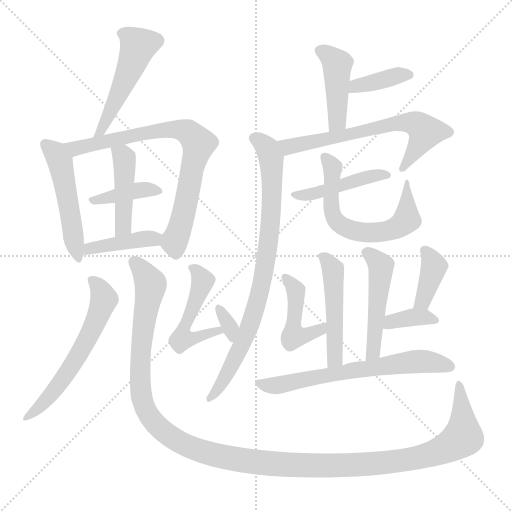
t = 0.00 s
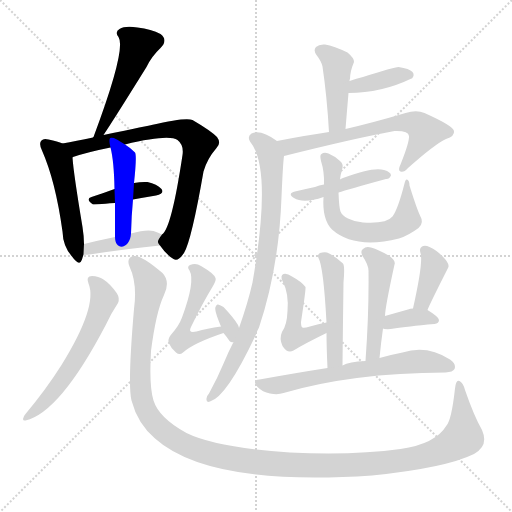
t = 3.02 s
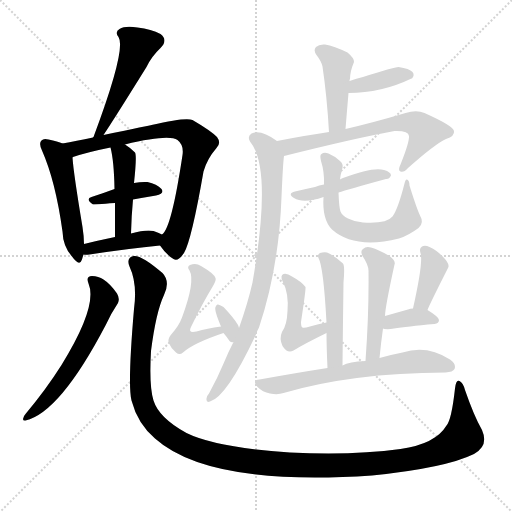
t = 6.05 s
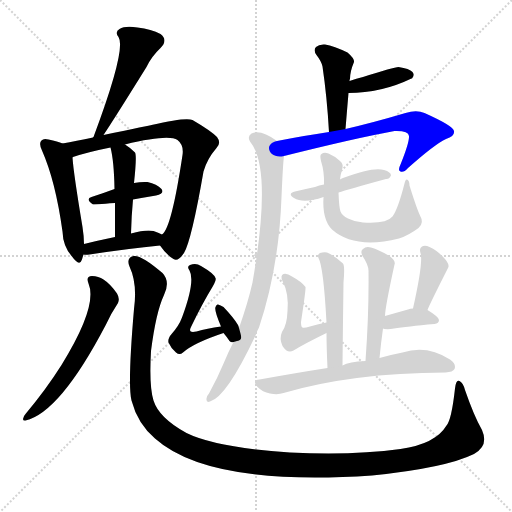
t = 9.07 s
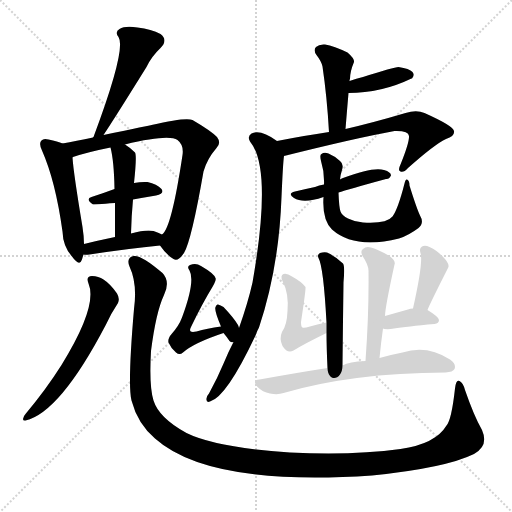
t = 12.09 s
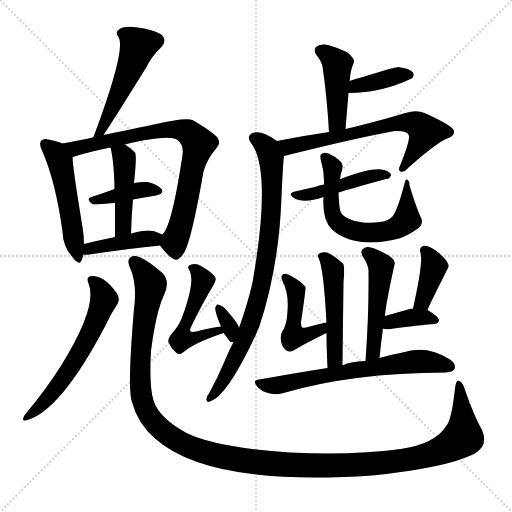
t = 15.11 s

The animated SVG that drew these frames (rendered in a browser with its animation timeline set to each time). Animation: 22 CSS @keyframes rules; one cycle of 15.11 s.

<svg version="1.1" viewBox="0 0 1024 1024" xmlns="http://www.w3.org/2000/svg">
  <g stroke="lightgray" stroke-dasharray="1,1" stroke-width="1" transform="scale(4, 4)">
    <line x1="0" y1="0" x2="256" y2="256"></line>
    <line x1="256" y1="0" x2="0" y2="256"></line>
    <line x1="128" y1="0" x2="128" y2="256"></line>
    <line x1="0" y1="128" x2="256" y2="128"></line>
  </g>
<g transform="scale(1, -1) translate(0, -900)">
   <style type="text/css">
    @keyframes keyframes0 {
      from {
       stroke: blue;
       stroke-dashoffset: 484;
       stroke-width: 128;
       }
       61% {
       animation-timing-function: step-end;
       stroke: blue;
       stroke-dashoffset: 0;
       stroke-width: 128;
       }
       to {
       stroke: black;
       stroke-width: 1024;
       }
       }
       #make-me-a-hanzi-animation-0 {
         animation: keyframes0 0.643880s both;
         animation-delay: 0.000000s;
         animation-timing-function: linear;
       }
    @keyframes keyframes1 {
      from {
       stroke: blue;
       stroke-dashoffset: 497;
       stroke-width: 128;
       }
       62% {
       animation-timing-function: step-end;
       stroke: blue;
       stroke-dashoffset: 0;
       stroke-width: 128;
       }
       to {
       stroke: black;
       stroke-width: 1024;
       }
       }
       #make-me-a-hanzi-animation-1 {
         animation: keyframes1 0.654460s both;
         animation-delay: 0.643880s;
         animation-timing-function: linear;
       }
    @keyframes keyframes2 {
      from {
       stroke: blue;
       stroke-dashoffset: 759;
       stroke-width: 128;
       }
       71% {
       animation-timing-function: step-end;
       stroke: blue;
       stroke-dashoffset: 0;
       stroke-width: 128;
       }
       to {
       stroke: black;
       stroke-width: 1024;
       }
       }
       #make-me-a-hanzi-animation-2 {
         animation: keyframes2 0.867676s both;
         animation-delay: 1.298340s;
         animation-timing-function: linear;
       }
    @keyframes keyframes3 {
      from {
       stroke: blue;
       stroke-dashoffset: 386;
       stroke-width: 128;
       }
       56% {
       animation-timing-function: step-end;
       stroke: blue;
       stroke-dashoffset: 0;
       stroke-width: 128;
       }
       to {
       stroke: black;
       stroke-width: 1024;
       }
       }
       #make-me-a-hanzi-animation-3 {
         animation: keyframes3 0.564128s both;
         animation-delay: 2.166016s;
         animation-timing-function: linear;
       }
    @keyframes keyframes4 {
      from {
       stroke: blue;
       stroke-dashoffset: 437;
       stroke-width: 128;
       }
       59% {
       animation-timing-function: step-end;
       stroke: blue;
       stroke-dashoffset: 0;
       stroke-width: 128;
       }
       to {
       stroke: black;
       stroke-width: 1024;
       }
       }
       #make-me-a-hanzi-animation-4 {
         animation: keyframes4 0.605632s both;
         animation-delay: 2.730143s;
         animation-timing-function: linear;
       }
    @keyframes keyframes5 {
      from {
       stroke: blue;
       stroke-dashoffset: 405;
       stroke-width: 128;
       }
       57% {
       animation-timing-function: step-end;
       stroke: blue;
       stroke-dashoffset: 0;
       stroke-width: 128;
       }
       to {
       stroke: black;
       stroke-width: 1024;
       }
       }
       #make-me-a-hanzi-animation-5 {
         animation: keyframes5 0.579590s both;
         animation-delay: 3.335775s;
         animation-timing-function: linear;
       }
    @keyframes keyframes6 {
      from {
       stroke: blue;
       stroke-dashoffset: 589;
       stroke-width: 128;
       }
       66% {
       animation-timing-function: step-end;
       stroke: blue;
       stroke-dashoffset: 0;
       stroke-width: 128;
       }
       to {
       stroke: black;
       stroke-width: 1024;
       }
       }
       #make-me-a-hanzi-animation-6 {
         animation: keyframes6 0.729329s both;
         animation-delay: 3.915365s;
         animation-timing-function: linear;
       }
    @keyframes keyframes7 {
      from {
       stroke: blue;
       stroke-dashoffset: 1348;
       stroke-width: 128;
       }
       81% {
       animation-timing-function: step-end;
       stroke: blue;
       stroke-dashoffset: 0;
       stroke-width: 128;
       }
       to {
       stroke: black;
       stroke-width: 1024;
       }
       }
       #make-me-a-hanzi-animation-7 {
         animation: keyframes7 1.347005s both;
         animation-delay: 4.644694s;
         animation-timing-function: linear;
       }
    @keyframes keyframes8 {
      from {
       stroke: blue;
       stroke-dashoffset: 478;
       stroke-width: 128;
       }
       61% {
       animation-timing-function: step-end;
       stroke: blue;
       stroke-dashoffset: 0;
       stroke-width: 128;
       }
       to {
       stroke: black;
       stroke-width: 1024;
       }
       }
       #make-me-a-hanzi-animation-8 {
         animation: keyframes8 0.638997s both;
         animation-delay: 5.991699s;
         animation-timing-function: linear;
       }
    @keyframes keyframes9 {
      from {
       stroke: blue;
       stroke-dashoffset: 320;
       stroke-width: 128;
       }
       51% {
       animation-timing-function: step-end;
       stroke: blue;
       stroke-dashoffset: 0;
       stroke-width: 128;
       }
       to {
       stroke: black;
       stroke-width: 1024;
       }
       }
       #make-me-a-hanzi-animation-9 {
         animation: keyframes9 0.510417s both;
         animation-delay: 6.630697s;
         animation-timing-function: linear;
       }
    @keyframes keyframes10 {
      from {
       stroke: blue;
       stroke-dashoffset: 432;
       stroke-width: 128;
       }
       58% {
       animation-timing-function: step-end;
       stroke: blue;
       stroke-dashoffset: 0;
       stroke-width: 128;
       }
       to {
       stroke: black;
       stroke-width: 1024;
       }
       }
       #make-me-a-hanzi-animation-10 {
         animation: keyframes10 0.601562s both;
         animation-delay: 7.141113s;
         animation-timing-function: linear;
       }
    @keyframes keyframes11 {
      from {
       stroke: blue;
       stroke-dashoffset: 383;
       stroke-width: 128;
       }
       55% {
       animation-timing-function: step-end;
       stroke: blue;
       stroke-dashoffset: 0;
       stroke-width: 128;
       }
       to {
       stroke: black;
       stroke-width: 1024;
       }
       }
       #make-me-a-hanzi-animation-11 {
         animation: keyframes11 0.561686s both;
         animation-delay: 7.742676s;
         animation-timing-function: linear;
       }
    @keyframes keyframes12 {
      from {
       stroke: blue;
       stroke-dashoffset: 642;
       stroke-width: 128;
       }
       68% {
       animation-timing-function: step-end;
       stroke: blue;
       stroke-dashoffset: 0;
       stroke-width: 128;
       }
       to {
       stroke: black;
       stroke-width: 1024;
       }
       }
       #make-me-a-hanzi-animation-12 {
         animation: keyframes12 0.772461s both;
         animation-delay: 8.304362s;
         animation-timing-function: linear;
       }
    @keyframes keyframes13 {
      from {
       stroke: blue;
       stroke-dashoffset: 816;
       stroke-width: 128;
       }
       73% {
       animation-timing-function: step-end;
       stroke: blue;
       stroke-dashoffset: 0;
       stroke-width: 128;
       }
       to {
       stroke: black;
       stroke-width: 1024;
       }
       }
       #make-me-a-hanzi-animation-13 {
         animation: keyframes13 0.914062s both;
         animation-delay: 9.076823s;
         animation-timing-function: linear;
       }
    @keyframes keyframes14 {
      from {
       stroke: blue;
       stroke-dashoffset: 441;
       stroke-width: 128;
       }
       59% {
       animation-timing-function: step-end;
       stroke: blue;
       stroke-dashoffset: 0;
       stroke-width: 128;
       }
       to {
       stroke: black;
       stroke-width: 1024;
       }
       }
       #make-me-a-hanzi-animation-14 {
         animation: keyframes14 0.608887s both;
         animation-delay: 9.990885s;
         animation-timing-function: linear;
       }
    @keyframes keyframes15 {
      from {
       stroke: blue;
       stroke-dashoffset: 616;
       stroke-width: 128;
       }
       67% {
       animation-timing-function: step-end;
       stroke: blue;
       stroke-dashoffset: 0;
       stroke-width: 128;
       }
       to {
       stroke: black;
       stroke-width: 1024;
       }
       }
       #make-me-a-hanzi-animation-15 {
         animation: keyframes15 0.751302s both;
         animation-delay: 10.599772s;
         animation-timing-function: linear;
       }
    @keyframes keyframes16 {
      from {
       stroke: blue;
       stroke-dashoffset: 479;
       stroke-width: 128;
       }
       61% {
       animation-timing-function: step-end;
       stroke: blue;
       stroke-dashoffset: 0;
       stroke-width: 128;
       }
       to {
       stroke: black;
       stroke-width: 1024;
       }
       }
       #make-me-a-hanzi-animation-16 {
         animation: keyframes16 0.639811s both;
         animation-delay: 11.351074s;
         animation-timing-function: linear;
       }
    @keyframes keyframes17 {
      from {
       stroke: blue;
       stroke-dashoffset: 480;
       stroke-width: 128;
       }
       61% {
       animation-timing-function: step-end;
       stroke: blue;
       stroke-dashoffset: 0;
       stroke-width: 128;
       }
       to {
       stroke: black;
       stroke-width: 1024;
       }
       }
       #make-me-a-hanzi-animation-17 {
         animation: keyframes17 0.640625s both;
         animation-delay: 11.990885s;
         animation-timing-function: linear;
       }
    @keyframes keyframes18 {
      from {
       stroke: blue;
       stroke-dashoffset: 448;
       stroke-width: 128;
       }
       59% {
       animation-timing-function: step-end;
       stroke: blue;
       stroke-dashoffset: 0;
       stroke-width: 128;
       }
       to {
       stroke: black;
       stroke-width: 1024;
       }
       }
       #make-me-a-hanzi-animation-18 {
         animation: keyframes18 0.614583s both;
         animation-delay: 12.631510s;
         animation-timing-function: linear;
       }
    @keyframes keyframes19 {
      from {
       stroke: blue;
       stroke-dashoffset: 378;
       stroke-width: 128;
       }
       55% {
       animation-timing-function: step-end;
       stroke: blue;
       stroke-dashoffset: 0;
       stroke-width: 128;
       }
       to {
       stroke: black;
       stroke-width: 1024;
       }
       }
       #make-me-a-hanzi-animation-19 {
         animation: keyframes19 0.557617s both;
         animation-delay: 13.246094s;
         animation-timing-function: linear;
       }
    @keyframes keyframes20 {
      from {
       stroke: blue;
       stroke-dashoffset: 359;
       stroke-width: 128;
       }
       54% {
       animation-timing-function: step-end;
       stroke: blue;
       stroke-dashoffset: 0;
       stroke-width: 128;
       }
       to {
       stroke: black;
       stroke-width: 1024;
       }
       }
       #make-me-a-hanzi-animation-20 {
         animation: keyframes20 0.542155s both;
         animation-delay: 13.803711s;
         animation-timing-function: linear;
       }
    @keyframes keyframes21 {
      from {
       stroke: blue;
       stroke-dashoffset: 634;
       stroke-width: 128;
       }
       67% {
       animation-timing-function: step-end;
       stroke: blue;
       stroke-dashoffset: 0;
       stroke-width: 128;
       }
       to {
       stroke: black;
       stroke-width: 1024;
       }
       }
       #make-me-a-hanzi-animation-21 {
         animation: keyframes21 0.765951s both;
         animation-delay: 14.345866s;
         animation-timing-function: linear;
       }
</style>
<path d="M 207.0 630.0 Q 229.0 663.0 293.0 766.0 Q 303.0 787.0 321.0 804.0 Q 337.0 820.0 321.0 832.0 Q 303.0 842.0 275.0 845.0 Q 250.0 849.0 239.0 842.0 Q 229.0 836.0 237.0 826.0 Q 253.0 802.0 187.0 626.0 Q 186.0 626.0 186.0 625.0 C 173.0 598.0 190.0 605.0 207.0 630.0 Z" fill="lightgray"></path> 
<path d="M 125.0 613.0 Q 116.0 617.0 97.0 621.0 Q 87.0 624.0 83.0 619.0 Q 77.0 613.0 84.0 599.0 Q 111.0 538.0 125.0 437.0 Q 126.0 407.0 144.0 387.0 Q 159.0 366.0 164.0 381.0 Q 165.0 385.0 167.0 391.0 L 168.0 412.0 Q 168.0 427.0 165.0 446.0 Q 147.0 554.0 145.0 585.0 Q 145.0 586.0 146.0 586.0 C 147.0 605.0 147.0 605.0 125.0 613.0 Z" fill="lightgray"></path> 
<path d="M 320.0 409.0 Q 333.0 390.0 347.0 382.0 Q 356.0 376.0 368.0 394.0 Q 383.0 419.0 407.0 557.0 Q 414.0 582.0 433.0 604.0 Q 443.0 614.0 434.0 626.0 Q 421.0 639.0 385.0 660.0 Q 372.0 666.0 303.0 650.0 Q 302.0 650.0 207.0 630.0 L 186.0 625.0 Q 152.0 618.0 125.0 613.0 C 96.0 607.0 117.0 577.0 146.0 586.0 Q 176.0 596.0 221.0 605.0 L 250.0 611.0 Q 337.0 632.0 355.0 620.0 Q 368.0 610.0 365.0 590.0 Q 343.0 443.0 324.0 431.0 C 314.0 417.0 314.0 417.0 320.0 409.0 Z" fill="lightgray"></path> 
<path d="M 266.0 501.0 Q 288.0 505.0 312.0 509.0 Q 330.0 513.0 323.0 522.0 Q 314.0 532.0 295.0 536.0 Q 283.0 537.0 268.0 534.0 L 229.0 522.0 Q 205.0 513.0 183.0 506.0 Q 170.0 502.0 186.0 491.0 Q 187.0 491.0 230.0 494.0 L 266.0 501.0 Z" fill="lightgray"></path> 
<path d="M 262.0 433.0 Q 263.0 470.0 266.0 501.0 L 268.0 534.0 Q 274.0 589.0 270.0 595.0 Q 260.0 605.0 250.0 611.0 C 225.0 627.0 214.0 634.0 221.0 605.0 Q 228.0 578.0 229.0 522.0 L 230.0 494.0 Q 230.0 466.0 230.0 426.0 C 230.0 396.0 261.0 403.0 262.0 433.0 Z" fill="lightgray"></path> 
<path d="M 167.0 391.0 Q 171.0 390.0 179.0 391.0 Q 258.0 403.0 320.0 409.0 C 350.0 412.0 351.0 417.0 324.0 431.0 Q 317.0 435.0 307.0 438.0 Q 291.0 441.0 262.0 433.0 L 230.0 426.0 Q 196.0 419.0 168.0 412.0 C 139.0 405.0 137.0 394.0 167.0 391.0 Z" fill="lightgray"></path> 
<path d="M 177.0 333.0 Q 196.0 288.0 123.0 170.0 Q 92.0 121.0 51.0 72.0 Q 47.0 68.0 46.0 62.0 Q 46.0 58.0 51.0 59.0 Q 120.0 75.0 212.0 251.0 Q 222.0 273.0 236.0 294.0 Q 240.0 303.0 234.0 313.0 Q 221.0 332.0 207.0 341.0 Q 197.0 348.0 184.0 348.0 Q 171.0 348.0 177.0 333.0 Z" fill="lightgray"></path> 
<path d="M 268.0 282.0 Q 255.0 131.0 263.0 99.0 Q 275.0 53.0 310.0 23.0 Q 418.0 -73.0 744.0 -51.0 Q 891.0 -36.0 948.0 -8.0 Q 978.0 8.0 964.0 40.0 Q 948.0 68.0 930.0 120.0 Q 926.0 135.0 919.0 138.0 Q 912.0 142.0 910.0 123.0 Q 903.0 60.0 893.0 49.0 Q 871.0 12.0 801.0 2.0 Q 707.0 -11.0 580.0 -5.0 Q 432.0 5.0 373.0 34.0 Q 318.0 64.0 307.0 99.0 Q 298.0 127.0 302.0 198.0 Q 312.0 276.0 328.0 310.0 Q 341.0 337.0 325.0 354.0 Q 282.0 391.0 267.0 388.0 Q 252.0 384.0 259.0 367.0 Q 275.0 333.0 268.0 282.0 Z" fill="lightgray"></path> 
<path d="M 442.0 247.0 Q 414.0 243.0 393.0 237.0 Q 375.0 233.0 382.0 246.0 Q 404.0 292.0 426.0 328.0 Q 433.0 340.0 431.0 344.0 Q 428.0 353.0 402.0 368.0 Q 392.0 375.0 380.0 370.0 Q 373.0 367.0 379.0 359.0 Q 391.0 338.0 364.0 265.0 Q 358.0 249.0 344.0 233.0 Q 335.0 223.0 337.0 215.0 Q 341.0 205.0 352.0 195.0 Q 359.0 189.0 366.0 195.0 Q 387.0 214.0 447.0 234.0 C 475.0 244.0 472.0 251.0 442.0 247.0 Z" fill="lightgray"></path> 
<path d="M 447.0 234.0 Q 453.0 227.0 459.0 218.0 Q 463.0 214.0 467.0 216.0 C 485.0 220.0 485.0 220.0 478.0 244.0 Q 477.0 248.0 476.0 250.0 Q 467.0 265.0 447.0 286.0 Q 441.0 290.0 436.0 291.0 Q 433.0 292.0 431.0 286.0 Q 428.0 280.0 442.0 247.0 L 447.0 234.0 Z" fill="lightgray"></path> 
<path d="M 691.0 642.0 Q 694.0 679.0 697.0 714.0 L 699.0 738.0 Q 699.0 741.0 700.0 742.0 Q 700.0 757.0 708.0 776.0 Q 709.0 783.0 695.0 795.0 Q 668.0 808.0 650.0 811.0 Q 638.0 812.0 632.0 806.0 Q 626.0 800.0 633.0 790.0 Q 643.0 777.0 645.0 767.0 Q 654.0 706.0 658.0 636.0 C 660.0 606.0 689.0 612.0 691.0 642.0 Z" fill="lightgray"></path> 
<path d="M 697.0 714.0 Q 763.0 714.0 823.0 743.0 L 824.0 743.0 Q 830.0 750.0 825.0 756.0 Q 819.0 763.0 797.0 766.0 Q 788.0 766.0 726.0 746.0 Q 713.0 743.0 699.0 738.0 C 671.0 728.0 667.0 714.0 697.0 714.0 Z" fill="lightgray"></path> 
<path d="M 568.0 588.0 Q 712.0 624.0 789.0 638.0 Q 817.0 639.0 818.0 628.0 Q 819.0 616.0 801.0 571.0 Q 795.0 559.0 801.0 557.0 Q 807.0 554.0 816.0 564.0 Q 870.0 612.0 892.0 622.0 Q 910.0 628.0 908.0 638.0 Q 907.0 648.0 849.0 674.0 Q 833.0 681.0 811.0 674.0 Q 747.0 655.0 691.0 642.0 L 658.0 636.0 Q 610.0 629.0 554.0 618.0 C 525.0 612.0 539.0 581.0 568.0 588.0 Z" fill="lightgray"></path> 
<path d="M 467.0 216.0 Q 457.0 197.0 448.0 175.0 Q 435.0 144.0 418.0 113.0 Q 414.0 109.0 413.0 103.0 Q 412.0 94.0 420.0 97.0 Q 453.0 106.0 511.0 229.0 Q 514.0 238.0 518.0 245.0 Q 558.0 365.0 563.0 506.0 Q 566.0 575.0 568.0 588.0 C 570.0 608.0 570.0 608.0 554.0 618.0 Q 521.0 642.0 503.0 633.0 Q 494.0 627.0 500.0 617.0 Q 545.0 563.0 505.0 335.0 Q 496.0 295.0 478.0 244.0 L 467.0 216.0 Z" fill="lightgray"></path> 
<path d="M 677.0 515.0 Q 695.0 521.0 772.0 542.0 Q 778.0 541.0 782.0 549.0 Q 782.0 556.0 768.0 560.0 Q 747.0 567.0 686.0 544.0 Q 682.0 543.0 680.0 541.0 L 648.0 531.0 Q 638.0 530.0 630.0 526.0 Q 611.0 522.0 590.0 517.0 Q 574.0 513.0 588.0 504.0 Q 607.0 492.0 647.0 506.0 L 677.0 515.0 Z" fill="lightgray"></path> 
<path d="M 647.0 506.0 Q 644.0 461.0 664.0 441.0 Q 709.0 401.0 798.0 423.0 Q 817.0 429.0 837.0 444.0 Q 849.0 454.0 840.0 469.0 Q 833.0 484.0 819.0 529.0 Q 819.0 539.0 814.0 541.0 Q 811.0 542.0 809.0 533.0 Q 796.0 482.0 785.0 467.0 Q 773.0 452.0 726.0 455.0 Q 710.0 456.0 696.0 463.0 Q 684.0 469.0 681.0 477.0 Q 678.0 486.0 677.0 515.0 L 680.0 541.0 Q 681.0 551.0 684.0 560.0 Q 688.0 572.0 680.0 578.0 Q 671.0 587.0 657.0 593.0 Q 648.0 596.0 643.0 592.0 Q 639.0 591.0 642.0 578.0 Q 649.0 556.0 648.0 531.0 L 647.0 506.0 Z" fill="lightgray"></path> 
<path d="M 685.0 169.0 Q 686.0 263.0 687.0 335.0 Q 690.0 368.0 686.0 373.0 Q 670.0 388.0 654.0 395.0 Q 647.0 396.0 640.0 394.0 Q 634.0 391.0 637.0 384.0 Q 647.0 366.0 653.0 255.0 L 653.0 234.0 Q 653.0 206.0 655.0 164.0 C 656.0 134.0 685.0 139.0 685.0 169.0 Z" fill="lightgray"></path> 
<path d="M 759.0 184.0 Q 762.0 215.0 766.0 243.0 L 770.0 268.0 Q 770.0 284.0 789.0 371.0 Q 792.0 378.0 779.0 388.0 Q 757.0 401.0 742.0 405.0 Q 732.0 408.0 726.0 402.0 Q 720.0 398.0 725.0 388.0 Q 738.0 369.0 737.0 356.0 Q 738.0 274.0 731.0 178.0 C 729.0 148.0 756.0 154.0 759.0 184.0 Z" fill="lightgray"></path> 
<path d="M 653.0 255.0 Q 637.0 252.0 620.0 247.0 Q 607.0 243.0 605.0 245.0 Q 602.0 246.0 602.0 256.0 Q 612.0 322.0 611.0 326.0 Q 604.0 336.0 584.0 347.0 Q 574.0 354.0 567.0 352.0 Q 560.0 349.0 565.0 338.0 Q 578.0 313.0 575.0 278.0 Q 574.0 250.0 564.0 236.0 Q 558.0 223.0 565.0 208.0 Q 575.0 192.0 587.0 199.0 Q 608.0 212.0 653.0 234.0 C 680.0 247.0 682.0 261.0 653.0 255.0 Z" fill="lightgray"></path> 
<path d="M 855.0 280.0 Q 858.0 289.0 896.0 364.0 Q 900.0 370.0 890.0 382.0 Q 874.0 400.0 859.0 406.0 Q 850.0 410.0 844.0 407.0 Q 838.0 404.0 841.0 394.0 Q 847.0 376.0 826.0 283.0 C 819.0 254.0 844.0 252.0 855.0 280.0 Z" fill="lightgray"></path> 
<path d="M 766.0 243.0 Q 767.0 243.0 769.0 242.0 Q 778.0 241.0 788.0 243.0 Q 813.0 247.0 869.0 252.0 Q 878.0 253.0 878.0 260.0 Q 878.0 266.0 855.0 280.0 L 826.0 283.0 Q 820.0 283.0 816.0 281.0 Q 791.0 274.0 770.0 268.0 C 741.0 260.0 737.0 251.0 766.0 243.0 Z" fill="lightgray"></path> 
<path d="M 731.0 178.0 Q 698.0 177.0 685.0 169.0 L 655.0 164.0 Q 591.0 154.0 519.0 141.0 Q 503.0 140.0 515.0 126.0 Q 525.0 116.0 540.0 113.0 Q 556.0 110.0 567.0 114.0 Q 703.0 154.0 891.0 155.0 Q 906.0 156.0 909.0 162.0 Q 913.0 172.0 900.0 181.0 Q 854.0 211.0 805.0 195.0 Q 784.0 191.0 759.0 184.0 L 731.0 178.0 Z" fill="lightgray"></path> 
      <clipPath id="make-me-a-hanzi-clip-0">
      <path d="M 207.0 630.0 Q 229.0 663.0 293.0 766.0 Q 303.0 787.0 321.0 804.0 Q 337.0 820.0 321.0 832.0 Q 303.0 842.0 275.0 845.0 Q 250.0 849.0 239.0 842.0 Q 229.0 836.0 237.0 826.0 Q 253.0 802.0 187.0 626.0 Q 186.0 626.0 186.0 625.0 C 173.0 598.0 190.0 605.0 207.0 630.0 Z" fill="lightgray"></path>
      </clipPath>
      <path clip-path="url(#make-me-a-hanzi-clip-0)" d="M 243.0 833.0 L 255.0 829.0 L 277.0 807.0 L 241.0 718.0 L 199.0 640.0 " fill="none" id="make-me-a-hanzi-animation-0" stroke-dasharray="356 712" stroke-linecap="round"></path>

      <clipPath id="make-me-a-hanzi-clip-1">
      <path d="M 125.0 613.0 Q 116.0 617.0 97.0 621.0 Q 87.0 624.0 83.0 619.0 Q 77.0 613.0 84.0 599.0 Q 111.0 538.0 125.0 437.0 Q 126.0 407.0 144.0 387.0 Q 159.0 366.0 164.0 381.0 Q 165.0 385.0 167.0 391.0 L 168.0 412.0 Q 168.0 427.0 165.0 446.0 Q 147.0 554.0 145.0 585.0 Q 145.0 586.0 146.0 586.0 C 147.0 605.0 147.0 605.0 125.0 613.0 Z" fill="lightgray"></path>
      </clipPath>
      <path clip-path="url(#make-me-a-hanzi-clip-1)" d="M 91.0 612.0 L 111.0 594.0 L 122.0 570.0 L 154.0 385.0 " fill="none" id="make-me-a-hanzi-animation-1" stroke-dasharray="369 738" stroke-linecap="round"></path>

      <clipPath id="make-me-a-hanzi-clip-2">
      <path d="M 320.0 409.0 Q 333.0 390.0 347.0 382.0 Q 356.0 376.0 368.0 394.0 Q 383.0 419.0 407.0 557.0 Q 414.0 582.0 433.0 604.0 Q 443.0 614.0 434.0 626.0 Q 421.0 639.0 385.0 660.0 Q 372.0 666.0 303.0 650.0 Q 302.0 650.0 207.0 630.0 L 186.0 625.0 Q 152.0 618.0 125.0 613.0 C 96.0 607.0 117.0 577.0 146.0 586.0 Q 176.0 596.0 221.0 605.0 L 250.0 611.0 Q 337.0 632.0 355.0 620.0 Q 368.0 610.0 365.0 590.0 Q 343.0 443.0 324.0 431.0 C 314.0 417.0 314.0 417.0 320.0 409.0 Z" fill="lightgray"></path>
      </clipPath>
      <path clip-path="url(#make-me-a-hanzi-clip-2)" d="M 132.0 612.0 L 152.0 603.0 L 336.0 642.0 L 366.0 640.0 L 392.0 621.0 L 397.0 613.0 L 370.0 485.0 L 348.0 416.0 L 352.0 398.0 " fill="none" id="make-me-a-hanzi-animation-2" stroke-dasharray="631 1262" stroke-linecap="round"></path>

      <clipPath id="make-me-a-hanzi-clip-3">
      <path d="M 266.0 501.0 Q 288.0 505.0 312.0 509.0 Q 330.0 513.0 323.0 522.0 Q 314.0 532.0 295.0 536.0 Q 283.0 537.0 268.0 534.0 L 229.0 522.0 Q 205.0 513.0 183.0 506.0 Q 170.0 502.0 186.0 491.0 Q 187.0 491.0 230.0 494.0 L 266.0 501.0 Z" fill="lightgray"></path>
      </clipPath>
      <path clip-path="url(#make-me-a-hanzi-clip-3)" d="M 188.0 499.0 L 277.0 520.0 L 315.0 517.0 " fill="none" id="make-me-a-hanzi-animation-3" stroke-dasharray="258 516" stroke-linecap="round"></path>

      <clipPath id="make-me-a-hanzi-clip-4">
      <path d="M 262.0 433.0 Q 263.0 470.0 266.0 501.0 L 268.0 534.0 Q 274.0 589.0 270.0 595.0 Q 260.0 605.0 250.0 611.0 C 225.0 627.0 214.0 634.0 221.0 605.0 Q 228.0 578.0 229.0 522.0 L 230.0 494.0 Q 230.0 466.0 230.0 426.0 C 230.0 396.0 261.0 403.0 262.0 433.0 Z" fill="lightgray"></path>
      </clipPath>
      <path clip-path="url(#make-me-a-hanzi-clip-4)" d="M 229.0 602.0 L 245.0 589.0 L 250.0 569.0 L 246.0 446.0 L 234.0 434.0 " fill="none" id="make-me-a-hanzi-animation-4" stroke-dasharray="309 618" stroke-linecap="round"></path>

      <clipPath id="make-me-a-hanzi-clip-5">
      <path d="M 167.0 391.0 Q 171.0 390.0 179.0 391.0 Q 258.0 403.0 320.0 409.0 C 350.0 412.0 351.0 417.0 324.0 431.0 Q 317.0 435.0 307.0 438.0 Q 291.0 441.0 262.0 433.0 L 230.0 426.0 Q 196.0 419.0 168.0 412.0 C 139.0 405.0 137.0 394.0 167.0 391.0 Z" fill="lightgray"></path>
      </clipPath>
      <path clip-path="url(#make-me-a-hanzi-clip-5)" d="M 173.0 396.0 L 192.0 407.0 L 317.0 427.0 " fill="none" id="make-me-a-hanzi-animation-5" stroke-dasharray="277 554" stroke-linecap="round"></path>

      <clipPath id="make-me-a-hanzi-clip-6">
      <path d="M 177.0 333.0 Q 196.0 288.0 123.0 170.0 Q 92.0 121.0 51.0 72.0 Q 47.0 68.0 46.0 62.0 Q 46.0 58.0 51.0 59.0 Q 120.0 75.0 212.0 251.0 Q 222.0 273.0 236.0 294.0 Q 240.0 303.0 234.0 313.0 Q 221.0 332.0 207.0 341.0 Q 197.0 348.0 184.0 348.0 Q 171.0 348.0 177.0 333.0 Z" fill="lightgray"></path>
      </clipPath>
      <path clip-path="url(#make-me-a-hanzi-clip-6)" d="M 183.0 339.0 L 195.0 330.0 L 208.0 302.0 L 178.0 229.0 L 138.0 158.0 L 92.0 99.0 L 52.0 66.0 " fill="none" id="make-me-a-hanzi-animation-6" stroke-dasharray="461 922" stroke-linecap="round"></path>

      <clipPath id="make-me-a-hanzi-clip-7">
      <path d="M 268.0 282.0 Q 255.0 131.0 263.0 99.0 Q 275.0 53.0 310.0 23.0 Q 418.0 -73.0 744.0 -51.0 Q 891.0 -36.0 948.0 -8.0 Q 978.0 8.0 964.0 40.0 Q 948.0 68.0 930.0 120.0 Q 926.0 135.0 919.0 138.0 Q 912.0 142.0 910.0 123.0 Q 903.0 60.0 893.0 49.0 Q 871.0 12.0 801.0 2.0 Q 707.0 -11.0 580.0 -5.0 Q 432.0 5.0 373.0 34.0 Q 318.0 64.0 307.0 99.0 Q 298.0 127.0 302.0 198.0 Q 312.0 276.0 328.0 310.0 Q 341.0 337.0 325.0 354.0 Q 282.0 391.0 267.0 388.0 Q 252.0 384.0 259.0 367.0 Q 275.0 333.0 268.0 282.0 Z" fill="lightgray"></path>
      </clipPath>
      <path clip-path="url(#make-me-a-hanzi-clip-7)" d="M 269.0 375.0 L 289.0 354.0 L 301.0 328.0 L 281.0 203.0 L 285.0 98.0 L 310.0 53.0 L 343.0 25.0 L 381.0 5.0 L 484.0 -21.0 L 568.0 -29.0 L 731.0 -30.0 L 825.0 -18.0 L 894.0 4.0 L 926.0 26.0 L 918.0 131.0 " fill="none" id="make-me-a-hanzi-animation-7" stroke-dasharray="1220 2440" stroke-linecap="round"></path>

      <clipPath id="make-me-a-hanzi-clip-8">
      <path d="M 442.0 247.0 Q 414.0 243.0 393.0 237.0 Q 375.0 233.0 382.0 246.0 Q 404.0 292.0 426.0 328.0 Q 433.0 340.0 431.0 344.0 Q 428.0 353.0 402.0 368.0 Q 392.0 375.0 380.0 370.0 Q 373.0 367.0 379.0 359.0 Q 391.0 338.0 364.0 265.0 Q 358.0 249.0 344.0 233.0 Q 335.0 223.0 337.0 215.0 Q 341.0 205.0 352.0 195.0 Q 359.0 189.0 366.0 195.0 Q 387.0 214.0 447.0 234.0 C 475.0 244.0 472.0 251.0 442.0 247.0 Z" fill="lightgray"></path>
      </clipPath>
      <path clip-path="url(#make-me-a-hanzi-clip-8)" d="M 387.0 364.0 L 406.0 339.0 L 367.0 242.0 L 369.0 226.0 L 384.0 224.0 L 437.0 237.0 " fill="none" id="make-me-a-hanzi-animation-8" stroke-dasharray="350 700" stroke-linecap="round"></path>

      <clipPath id="make-me-a-hanzi-clip-9">
      <path d="M 447.0 234.0 Q 453.0 227.0 459.0 218.0 Q 463.0 214.0 467.0 216.0 C 485.0 220.0 485.0 220.0 478.0 244.0 Q 477.0 248.0 476.0 250.0 Q 467.0 265.0 447.0 286.0 Q 441.0 290.0 436.0 291.0 Q 433.0 292.0 431.0 286.0 Q 428.0 280.0 442.0 247.0 L 447.0 234.0 Z" fill="lightgray"></path>
      </clipPath>
      <path clip-path="url(#make-me-a-hanzi-clip-9)" d="M 439.0 283.0 L 465.0 225.0 " fill="none" id="make-me-a-hanzi-animation-9" stroke-dasharray="192 384" stroke-linecap="round"></path>

      <clipPath id="make-me-a-hanzi-clip-10">
      <path d="M 691.0 642.0 Q 694.0 679.0 697.0 714.0 L 699.0 738.0 Q 699.0 741.0 700.0 742.0 Q 700.0 757.0 708.0 776.0 Q 709.0 783.0 695.0 795.0 Q 668.0 808.0 650.0 811.0 Q 638.0 812.0 632.0 806.0 Q 626.0 800.0 633.0 790.0 Q 643.0 777.0 645.0 767.0 Q 654.0 706.0 658.0 636.0 C 660.0 606.0 689.0 612.0 691.0 642.0 Z" fill="lightgray"></path>
      </clipPath>
      <path clip-path="url(#make-me-a-hanzi-clip-10)" d="M 641.0 799.0 L 675.0 773.0 L 675.0 665.0 L 662.0 644.0 " fill="none" id="make-me-a-hanzi-animation-10" stroke-dasharray="304 608" stroke-linecap="round"></path>

      <clipPath id="make-me-a-hanzi-clip-11">
      <path d="M 697.0 714.0 Q 763.0 714.0 823.0 743.0 L 824.0 743.0 Q 830.0 750.0 825.0 756.0 Q 819.0 763.0 797.0 766.0 Q 788.0 766.0 726.0 746.0 Q 713.0 743.0 699.0 738.0 C 671.0 728.0 667.0 714.0 697.0 714.0 Z" fill="lightgray"></path>
      </clipPath>
      <path clip-path="url(#make-me-a-hanzi-clip-11)" d="M 704.0 719.0 L 712.0 728.0 L 742.0 736.0 L 803.0 751.0 L 824.0 750.0 " fill="none" id="make-me-a-hanzi-animation-11" stroke-dasharray="255 510" stroke-linecap="round"></path>

      <clipPath id="make-me-a-hanzi-clip-12">
      <path d="M 568.0 588.0 Q 712.0 624.0 789.0 638.0 Q 817.0 639.0 818.0 628.0 Q 819.0 616.0 801.0 571.0 Q 795.0 559.0 801.0 557.0 Q 807.0 554.0 816.0 564.0 Q 870.0 612.0 892.0 622.0 Q 910.0 628.0 908.0 638.0 Q 907.0 648.0 849.0 674.0 Q 833.0 681.0 811.0 674.0 Q 747.0 655.0 691.0 642.0 L 658.0 636.0 Q 610.0 629.0 554.0 618.0 C 525.0 612.0 539.0 581.0 568.0 588.0 Z" fill="lightgray"></path>
      </clipPath>
      <path clip-path="url(#make-me-a-hanzi-clip-12)" d="M 563.0 616.0 L 580.0 608.0 L 775.0 651.0 L 823.0 655.0 L 851.0 636.0 L 804.0 564.0 " fill="none" id="make-me-a-hanzi-animation-12" stroke-dasharray="514 1028" stroke-linecap="round"></path>

      <clipPath id="make-me-a-hanzi-clip-13">
      <path d="M 467.0 216.0 Q 457.0 197.0 448.0 175.0 Q 435.0 144.0 418.0 113.0 Q 414.0 109.0 413.0 103.0 Q 412.0 94.0 420.0 97.0 Q 453.0 106.0 511.0 229.0 Q 514.0 238.0 518.0 245.0 Q 558.0 365.0 563.0 506.0 Q 566.0 575.0 568.0 588.0 C 570.0 608.0 570.0 608.0 554.0 618.0 Q 521.0 642.0 503.0 633.0 Q 494.0 627.0 500.0 617.0 Q 545.0 563.0 505.0 335.0 Q 496.0 295.0 478.0 244.0 L 467.0 216.0 Z" fill="lightgray"></path>
      </clipPath>
      <path clip-path="url(#make-me-a-hanzi-clip-13)" d="M 508.0 624.0 L 535.0 603.0 L 543.0 580.0 L 542.0 466.0 L 529.0 358.0 L 492.0 225.0 L 449.0 142.0 L 420.0 105.0 " fill="none" id="make-me-a-hanzi-animation-13" stroke-dasharray="688 1376" stroke-linecap="round"></path>

      <clipPath id="make-me-a-hanzi-clip-14">
      <path d="M 677.0 515.0 Q 695.0 521.0 772.0 542.0 Q 778.0 541.0 782.0 549.0 Q 782.0 556.0 768.0 560.0 Q 747.0 567.0 686.0 544.0 Q 682.0 543.0 680.0 541.0 L 648.0 531.0 Q 638.0 530.0 630.0 526.0 Q 611.0 522.0 590.0 517.0 Q 574.0 513.0 588.0 504.0 Q 607.0 492.0 647.0 506.0 L 677.0 515.0 Z" fill="lightgray"></path>
      </clipPath>
      <path clip-path="url(#make-me-a-hanzi-clip-14)" d="M 596.0 509.0 L 635.0 513.0 L 732.0 546.0 L 775.0 549.0 " fill="none" id="make-me-a-hanzi-animation-14" stroke-dasharray="313 626" stroke-linecap="round"></path>

      <clipPath id="make-me-a-hanzi-clip-15">
      <path d="M 647.0 506.0 Q 644.0 461.0 664.0 441.0 Q 709.0 401.0 798.0 423.0 Q 817.0 429.0 837.0 444.0 Q 849.0 454.0 840.0 469.0 Q 833.0 484.0 819.0 529.0 Q 819.0 539.0 814.0 541.0 Q 811.0 542.0 809.0 533.0 Q 796.0 482.0 785.0 467.0 Q 773.0 452.0 726.0 455.0 Q 710.0 456.0 696.0 463.0 Q 684.0 469.0 681.0 477.0 Q 678.0 486.0 677.0 515.0 L 680.0 541.0 Q 681.0 551.0 684.0 560.0 Q 688.0 572.0 680.0 578.0 Q 671.0 587.0 657.0 593.0 Q 648.0 596.0 643.0 592.0 Q 639.0 591.0 642.0 578.0 Q 649.0 556.0 648.0 531.0 L 647.0 506.0 Z" fill="lightgray"></path>
      </clipPath>
      <path clip-path="url(#make-me-a-hanzi-clip-15)" d="M 651.0 584.0 L 665.0 565.0 L 665.0 471.0 L 674.0 456.0 L 699.0 441.0 L 751.0 434.0 L 784.0 440.0 L 806.0 453.0 L 814.0 464.0 L 815.0 535.0 " fill="none" id="make-me-a-hanzi-animation-15" stroke-dasharray="488 976" stroke-linecap="round"></path>

      <clipPath id="make-me-a-hanzi-clip-16">
      <path d="M 685.0 169.0 Q 686.0 263.0 687.0 335.0 Q 690.0 368.0 686.0 373.0 Q 670.0 388.0 654.0 395.0 Q 647.0 396.0 640.0 394.0 Q 634.0 391.0 637.0 384.0 Q 647.0 366.0 653.0 255.0 L 653.0 234.0 Q 653.0 206.0 655.0 164.0 C 656.0 134.0 685.0 139.0 685.0 169.0 Z" fill="lightgray"></path>
      </clipPath>
      <path clip-path="url(#make-me-a-hanzi-clip-16)" d="M 648.0 386.0 L 666.0 359.0 L 667.0 345.0 L 671.0 194.0 L 670.0 182.0 L 661.0 172.0 " fill="none" id="make-me-a-hanzi-animation-16" stroke-dasharray="351 702" stroke-linecap="round"></path>

      <clipPath id="make-me-a-hanzi-clip-17">
      <path d="M 759.0 184.0 Q 762.0 215.0 766.0 243.0 L 770.0 268.0 Q 770.0 284.0 789.0 371.0 Q 792.0 378.0 779.0 388.0 Q 757.0 401.0 742.0 405.0 Q 732.0 408.0 726.0 402.0 Q 720.0 398.0 725.0 388.0 Q 738.0 369.0 737.0 356.0 Q 738.0 274.0 731.0 178.0 C 729.0 148.0 756.0 154.0 759.0 184.0 Z" fill="lightgray"></path>
      </clipPath>
      <path clip-path="url(#make-me-a-hanzi-clip-17)" d="M 735.0 394.0 L 763.0 363.0 L 747.0 195.0 L 737.0 186.0 " fill="none" id="make-me-a-hanzi-animation-17" stroke-dasharray="352 704" stroke-linecap="round"></path>

      <clipPath id="make-me-a-hanzi-clip-18">
      <path d="M 653.0 255.0 Q 637.0 252.0 620.0 247.0 Q 607.0 243.0 605.0 245.0 Q 602.0 246.0 602.0 256.0 Q 612.0 322.0 611.0 326.0 Q 604.0 336.0 584.0 347.0 Q 574.0 354.0 567.0 352.0 Q 560.0 349.0 565.0 338.0 Q 578.0 313.0 575.0 278.0 Q 574.0 250.0 564.0 236.0 Q 558.0 223.0 565.0 208.0 Q 575.0 192.0 587.0 199.0 Q 608.0 212.0 653.0 234.0 C 680.0 247.0 682.0 261.0 653.0 255.0 Z" fill="lightgray"></path>
      </clipPath>
      <path clip-path="url(#make-me-a-hanzi-clip-18)" d="M 571.0 344.0 L 592.0 319.0 L 587.0 228.0 L 623.0 232.0 L 640.0 239.0 L 648.0 250.0 " fill="none" id="make-me-a-hanzi-animation-18" stroke-dasharray="320 640" stroke-linecap="round"></path>

      <clipPath id="make-me-a-hanzi-clip-19">
      <path d="M 855.0 280.0 Q 858.0 289.0 896.0 364.0 Q 900.0 370.0 890.0 382.0 Q 874.0 400.0 859.0 406.0 Q 850.0 410.0 844.0 407.0 Q 838.0 404.0 841.0 394.0 Q 847.0 376.0 826.0 283.0 C 819.0 254.0 844.0 252.0 855.0 280.0 Z" fill="lightgray"></path>
      </clipPath>
      <path clip-path="url(#make-me-a-hanzi-clip-19)" d="M 851.0 399.0 L 869.0 365.0 L 845.0 297.0 L 834.0 293.0 " fill="none" id="make-me-a-hanzi-animation-19" stroke-dasharray="250 500" stroke-linecap="round"></path>

      <clipPath id="make-me-a-hanzi-clip-20">
      <path d="M 766.0 243.0 Q 767.0 243.0 769.0 242.0 Q 778.0 241.0 788.0 243.0 Q 813.0 247.0 869.0 252.0 Q 878.0 253.0 878.0 260.0 Q 878.0 266.0 855.0 280.0 L 826.0 283.0 Q 820.0 283.0 816.0 281.0 Q 791.0 274.0 770.0 268.0 C 741.0 260.0 737.0 251.0 766.0 243.0 Z" fill="lightgray"></path>
      </clipPath>
      <path clip-path="url(#make-me-a-hanzi-clip-20)" d="M 770.0 249.0 L 796.0 261.0 L 832.0 266.0 L 870.0 260.0 " fill="none" id="make-me-a-hanzi-animation-20" stroke-dasharray="231 462" stroke-linecap="round"></path>

      <clipPath id="make-me-a-hanzi-clip-21">
      <path d="M 731.0 178.0 Q 698.0 177.0 685.0 169.0 L 655.0 164.0 Q 591.0 154.0 519.0 141.0 Q 503.0 140.0 515.0 126.0 Q 525.0 116.0 540.0 113.0 Q 556.0 110.0 567.0 114.0 Q 703.0 154.0 891.0 155.0 Q 906.0 156.0 909.0 162.0 Q 913.0 172.0 900.0 181.0 Q 854.0 211.0 805.0 195.0 Q 784.0 191.0 759.0 184.0 L 731.0 178.0 Z" fill="lightgray"></path>
      </clipPath>
      <path clip-path="url(#make-me-a-hanzi-clip-21)" d="M 527.0 131.0 L 558.0 130.0 L 817.0 176.0 L 873.0 175.0 L 900.0 167.0 " fill="none" id="make-me-a-hanzi-animation-21" stroke-dasharray="506 1012" stroke-linecap="round"></path>

</g>
</svg>
